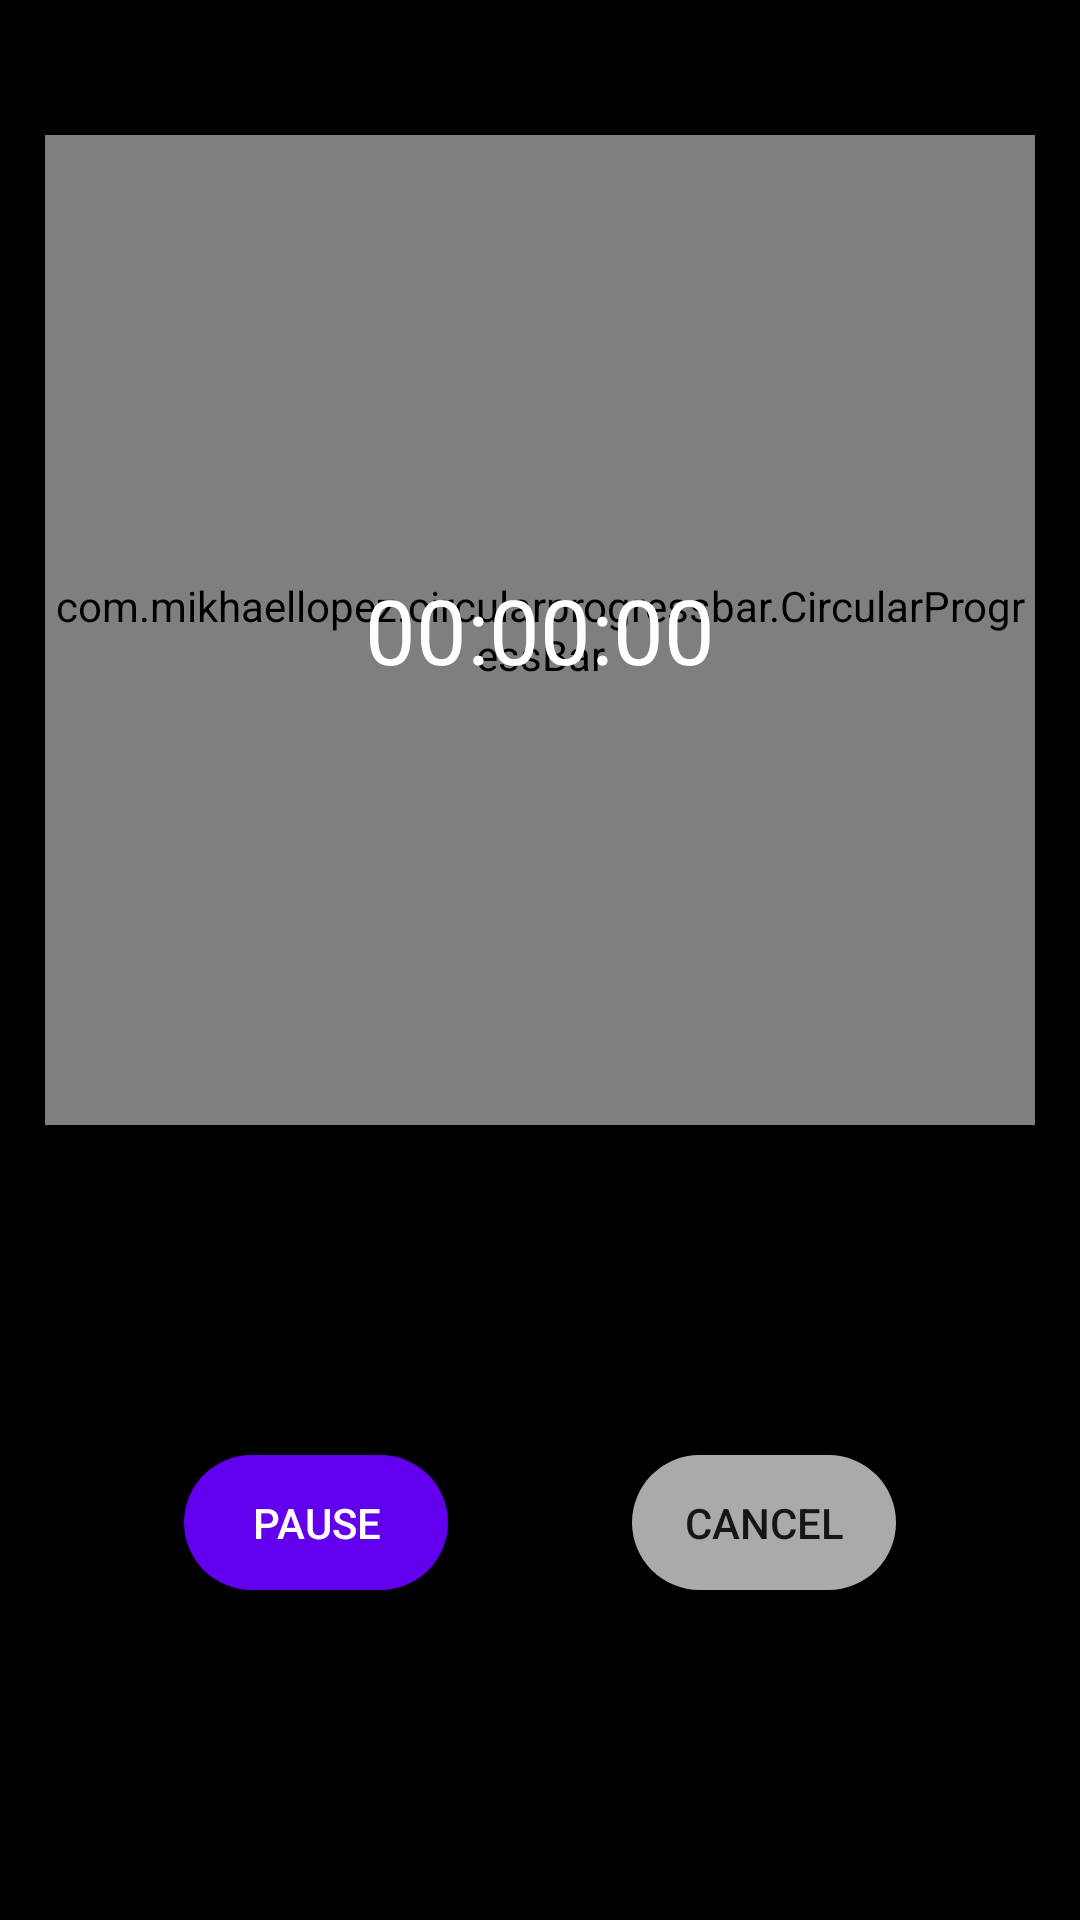

This screen was rendered from an Android layout file. Write that file and the resources it references.
<!-- AndroidManifest.xml: application theme Theme.FossilAlarm -->
<!-- res/layout/fragment_home.xml -->
<?xml version="1.0" encoding="utf-8"?>
<androidx.constraintlayout.widget.ConstraintLayout xmlns:android="http://schemas.android.com/apk/res/android"
    xmlns:app="http://schemas.android.com/apk/res-auto"
    android:layout_width="match_parent"
    android:layout_height="match_parent"
    android:background="@color/black"
    android:fitsSystemWindows="true">

    <ImageView
        android:id="@+id/imgAdd"
        android:layout_width="wrap_content"
        android:layout_height="wrap_content"
        android:background="?attr/selectableItemBackgroundBorderless"
        android:padding="@dimen/_15dp"
        android:src="@drawable/ic_baseline_add_24"
        app:layout_constraintEnd_toStartOf="@id/imgMoreOption"
        app:layout_constraintTop_toTopOf="parent" />

    <ImageView
        android:id="@+id/imgMoreOption"
        android:layout_width="wrap_content"
        android:layout_height="wrap_content"
        android:background="?attr/selectableItemBackgroundBorderless"
        android:padding="@dimen/_15dp"
        android:src="@drawable/ic_baseline_more_vert_24"
        app:layout_constraintEnd_toEndOf="parent"
        app:layout_constraintTop_toTopOf="parent" />

    <com.mikhaellopez.circularprogressbar.CircularProgressBar
        android:id="@+id/progressTimer"
        android:layout_width="match_parent"
        android:layout_height="0dp"
        android:layout_margin="@dimen/_15dp"
        app:cpb_background_progressbar_color="#E8E8E8"
        app:cpb_background_progressbar_width="5dp"
        app:cpb_progress_direction="to_right"
        app:cpb_progressbar_color="#3f51b5"
        app:cpb_progressbar_width="8dp"
        app:cpb_round_border="true"
        app:layout_constraintDimensionRatio="1:1"
        app:layout_constraintEnd_toEndOf="parent"
        app:layout_constraintStart_toStartOf="parent"
        app:layout_constraintTop_toBottomOf="@id/imgMoreOption" />

    <TextView
        android:id="@+id/tvTimer"
        android:layout_width="0dp"
        android:layout_height="0dp"
        android:gravity="center"
        android:text="00:00:00"
        android:textColor="@color/white"
        android:textSize="30sp"
        app:layout_constraintBottom_toBottomOf="@id/progressTimer"
        app:layout_constraintEnd_toEndOf="@id/progressTimer"
        app:layout_constraintStart_toStartOf="@id/progressTimer"
        app:layout_constraintTop_toTopOf="@id/progressTimer" />

    <Button
        android:id="@+id/btnPauseOrStart"
        android:layout_width="wrap_content"
        android:layout_height="@dimen/btn_height"
        android:background="@drawable/btn_pause"
        android:foreground="?attr/selectableItemBackground"
        android:text="@string/btn_pause"
        android:textColor="@color/white"
        app:layout_constraintBottom_toBottomOf="parent"
        app:layout_constraintEnd_toStartOf="@id/btnCancel"
        app:layout_constraintStart_toStartOf="parent"
        app:layout_constraintTop_toBottomOf="@id/progressTimer" />

    <Button
        android:id="@+id/btnCancel"
        android:layout_width="wrap_content"
        android:layout_height="@dimen/btn_height"
        android:background="@drawable/btn_cancel"
        android:foreground="?attr/selectableItemBackground"
        android:text="@string/btn_cancel"
        app:layout_constraintEnd_toEndOf="parent"
        app:layout_constraintStart_toEndOf="@id/btnPauseOrStart"
        app:layout_constraintTop_toTopOf="@id/btnPauseOrStart" />
</androidx.constraintlayout.widget.ConstraintLayout>
<!-- resources referenced by this layout -->
<resources>
  <color name="black">#FF000000</color>
  <color name="white">#FFFFFFFF</color>
  <dimen name="_15dp">15dp</dimen>
  <dimen name="btn_height">45dp</dimen>
  <!-- drawable btn_cancel (drawable) -->
  <?xml version="1.0" encoding="utf-8"?>
  <selector xmlns:android="http://schemas.android.com/apk/res/android">
      <item>
          <shape>
              <corners android:radius="@dimen/_30dp"/>
              <solid android:color="@android:color/darker_gray"/>
          </shape>
      </item>
  </selector>
  <!-- drawable btn_pause (drawable) -->
  <?xml version="1.0" encoding="utf-8"?>
  <selector xmlns:android="http://schemas.android.com/apk/res/android">
      <item android:state_pressed="false">
          <shape>
              <corners android:radius="@dimen/_30dp"/>
              <solid android:color="@color/purple_500"/>
          </shape>
      </item>
  </selector>
  <string name="btn_cancel">Cancel</string>
  <string name="btn_pause">Pause</string>
  <style name="Theme.FossilAlarm" parent="Theme.AppCompat.Light.NoActionBar">
          
          <item name="colorPrimary">@color/purple_500</item>
          <item name="colorPrimaryVariant">@color/purple_700</item>
          <item name="colorOnPrimary">@color/white</item>
          
          <item name="colorSecondary">@color/teal_200</item>
          <item name="colorSecondaryVariant">@color/teal_700</item>
          <item name="colorOnSecondary">@color/black</item>
          
          <item name="android:statusBarColor" tools:targetApi="l">?attr/colorPrimaryVariant</item>
          
  
          <item name="android:windowBackground">@android:color/white</item>
          <item name="android:windowDrawsSystemBarBackgrounds">false</item>
          <item name="android:windowTranslucentStatus">false</item>
          <item name="android:windowLightStatusBar">true</item>
          <item name="android:windowTranslucentNavigation">true</item>
          <item name="android:windowActivityTransitions">true</item>
          <item name="android:windowIsTranslucent">true</item>
      </style>
  <dimen name="_30dp">30dp</dimen>
  <color name="purple_500">#FF6200EE</color>
  <color name="purple_700">#FF3700B3</color>
  <color name="teal_200">#FF03DAC5</color>
  <color name="teal_700">#FF018786</color>
</resources>
